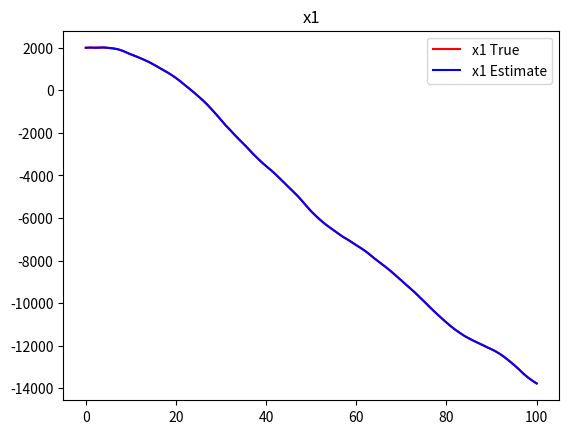
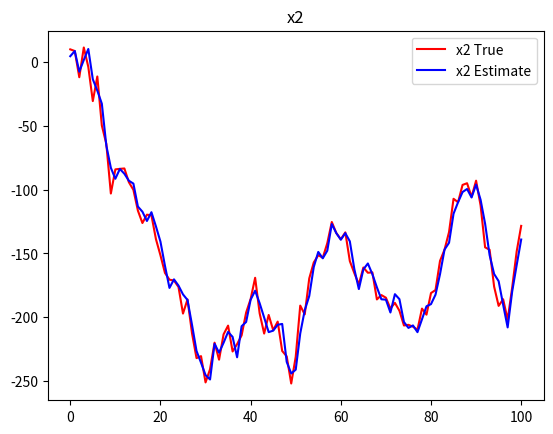
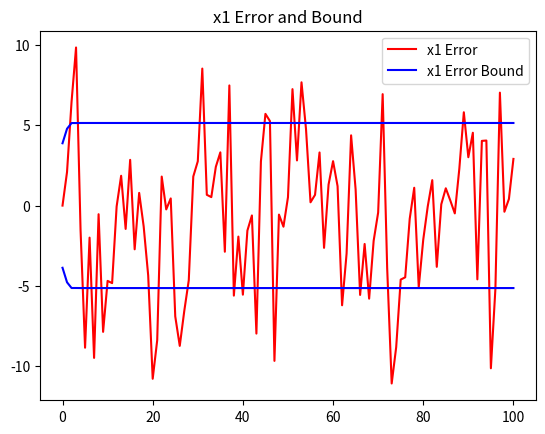
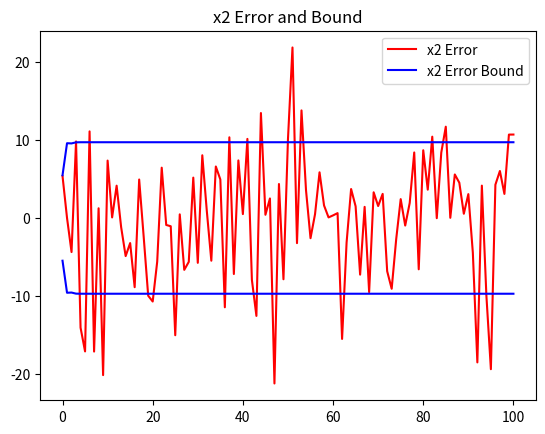
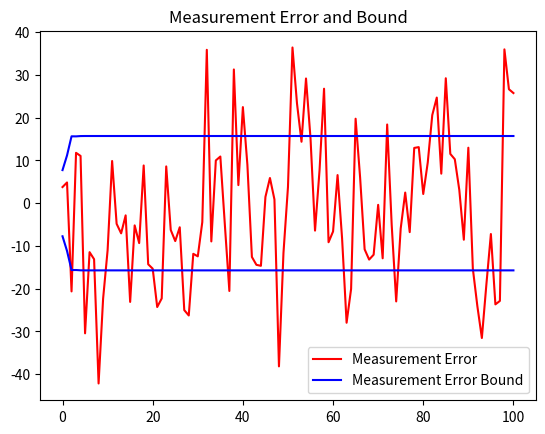
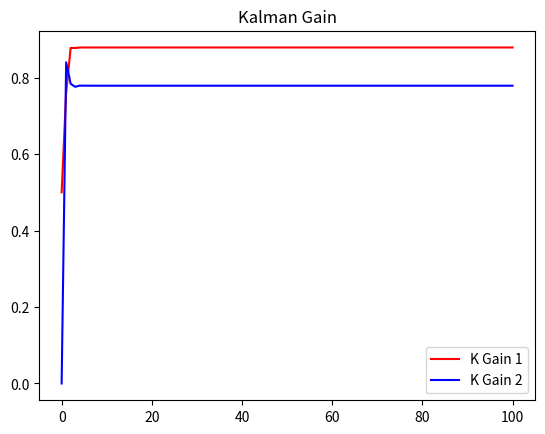

Python code for these plots, in order:
import numpy as np
import matplotlib.pyplot as plt

# time step
dt = 1

# process and measurement noise
Qc = 150
Q = Qc * np.array([[dt**3/3, dt**2/2], [dt**2/2, dt]])
R = 30

# state initialization
x0 = np.array([[2000], [10]])  # 수정: 2x1 열 벡터로 초기화
P0 = 30 * np.eye(2)

# KF initialization
xbar = x0 + np.sqrt(P0) @ np.random.randn(2, 1)
Pbar = P0
Qf = Q

# collections
X = []
XHAT = []
PHAT = []
KK = []
Z = []
ZHAT = []
SBAR = []
TIME = []

# system matrix
F = np.array([[1, dt], [0, 1]])
H = np.array([[1, 0]])

for time in range(101):
    
    # measurement
    z = H @ x0 + np.sqrt(R) * np.random.randn(1)  # 수정: np.random.randn(1,2) -> np.random.randn(1)
    
    # Measurement Update (MU)
    zhat = H @ xbar
    S = H @ Pbar @ H.T + R
    Phat = Pbar - Pbar @ H.T @ np.linalg.inv(S) @ H @ Pbar
    K = Pbar @ H.T @ np.linalg.inv(S)
    xhat = xbar + K @ (z - zhat)
    
    # Time Update (TU)
    xbar = F @ xhat
    Pbar = F @ Phat @ F.T + Qf
    
    # system dynamics
    x = F @ x0 + np.sqrt(Q) @ np.random.randn(2, 1)
       
    # collections
    X.append(x0.flatten())  # 누적할 때는 flatten() 사용하여 2D 배열을 1D로 변환
    XHAT.append(xhat.flatten())
    PHAT.append(np.diag(Phat))
    Z.append(z)
    ZHAT.append(zhat)
    SBAR.append(np.diag(S))
    TIME.append(time)
    KK.append(K.flatten())
    
    # for next step
    x0 = x

# converting lists to numpy arrays for plotting
X = np.array(X)
XHAT = np.array(XHAT)
PHAT = np.array(PHAT)
Z = np.array(Z)
ZHAT = np.array(ZHAT)
SBAR = np.array(SBAR)
TIME = np.array(TIME)
KK = np.array(KK)

# plotting
plt.figure()
plt.plot(TIME, X[:, 0], 'r', label='x1 True')
plt.plot(TIME, XHAT[:, 0], 'b', label='x1 Estimate')
plt.title('x1')
plt.legend()

plt.figure()
plt.plot(TIME, X[:, 1], 'r', label='x2 True')
plt.plot(TIME, XHAT[:, 1], 'b', label='x2 Estimate')
plt.title('x2')
plt.legend()

plt.figure()
plt.plot(TIME, X[:, 0] - XHAT[:, 0], 'r', label='x1 Error')
plt.plot(TIME, np.sqrt(PHAT[:, 0]), 'b', label='x1 Error Bound')
plt.plot(TIME, -np.sqrt(PHAT[:, 0]), 'b')
plt.title('x1 Error and Bound')
plt.legend()

plt.figure()
plt.plot(TIME, X[:, 1] - XHAT[:, 1], 'r', label='x2 Error')
plt.plot(TIME, np.sqrt(PHAT[:, 1]), 'b', label='x2 Error Bound')
plt.plot(TIME, -np.sqrt(PHAT[:, 1]), 'b')
plt.title('x2 Error and Bound')
plt.legend()

plt.figure()
plt.plot(TIME, (Z - ZHAT).squeeze(), 'r', label='Measurement Error')
plt.plot(TIME, np.sqrt(SBAR), 'b', label='Measurement Error Bound')
plt.plot(TIME, -np.sqrt(SBAR), 'b')
plt.title('Measurement Error and Bound')
plt.legend()

plt.figure()
plt.plot(TIME, KK[:, 0], 'r', label='K Gain 1')
plt.plot(TIME, KK[:, 1], 'b', label='K Gain 2')
plt.title('Kalman Gain')
plt.legend()

plt.show()

